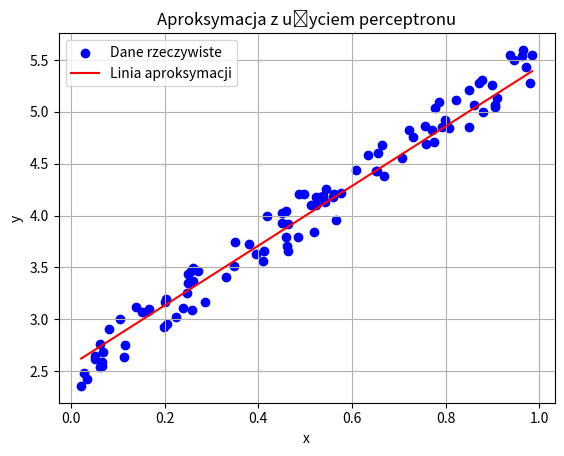

Python code for this plot:
import numpy as np

np.random.seed(42)

class ApproximationPerceptron:
    def __init__(self, learning_rate):
        self.weight = np.random.random() / 2 
        self.bias = np.random.random() / 2
        self.learning_rate = learning_rate

    def activation(self, x):
        return x

    def predict(self, x):
        z = np.dot(x, self.weight) + self.bias
        return self.activation(z)

    def fit(self, x, y):
        previous_mse = float('inf')
        
        while True:
            total_error = 0 

            for i in range(len(x)):
                y_pred = self.predict(x[i])
                error = y[i] - y_pred

                self.weight += self.learning_rate * error * x[i]
                self.bias += self.learning_rate * error
                total_error += error ** 2

            mse = total_error / len(x)
            delta = abs(mse - previous_mse)
            previous_mse = mse

            if delta <= 0.01:
                break

        return self.weight, self.bias


def generate_points_for_function(f, x_range, n_points, noise):
    x_values = np.random.uniform(x_range[0], x_range[1], n_points)
    y_values = [f(x) + np.random.uniform(-noise, noise) for x in x_values]
    return np.array(x_values), np.array(y_values)

import matplotlib.pyplot as plt

def plot_approximation(x, y, perceptron):
    plt.scatter(x, y, color='blue', label='Dane rzeczywiste')

    x_vals = np.linspace(min(x), max(x), 100)
    y_vals = perceptron.weight * x_vals + perceptron.bias
    plt.plot(x_vals, y_vals, color='red', label='Linia aproksymacji')

    plt.title("Aproksymacja z użyciem perceptronu")
    plt.xlabel("x")
    plt.ylabel("y")
    plt.legend()
    plt.grid()
    plt.show()
    
def calculate_relative_error(y_true, y_pred):
    relative_errors = np.abs((y_true - y_pred) / y_true)
    mean_relative_error = np.mean(relative_errors)
    return mean_relative_error

func = lambda x: 3 * x + 2.5
x_range = (0, 1)
noise = 0.25

train_data_x, train_data_y = generate_points_for_function(func, x_range, 1000, noise)
test_data_x, test_data_y = generate_points_for_function(func, x_range, 100, noise)

perceptron = ApproximationPerceptron(0.01)
perceptron.fit(train_data_x, train_data_y)

plot_approximation(test_data_x, test_data_y, perceptron)
test_y_pred = [perceptron.predict(x) for x in train_data_x]
relative_error = calculate_relative_error(np.array(train_data_y), np.array(test_y_pred))
print("Średni błąd względny:", relative_error)